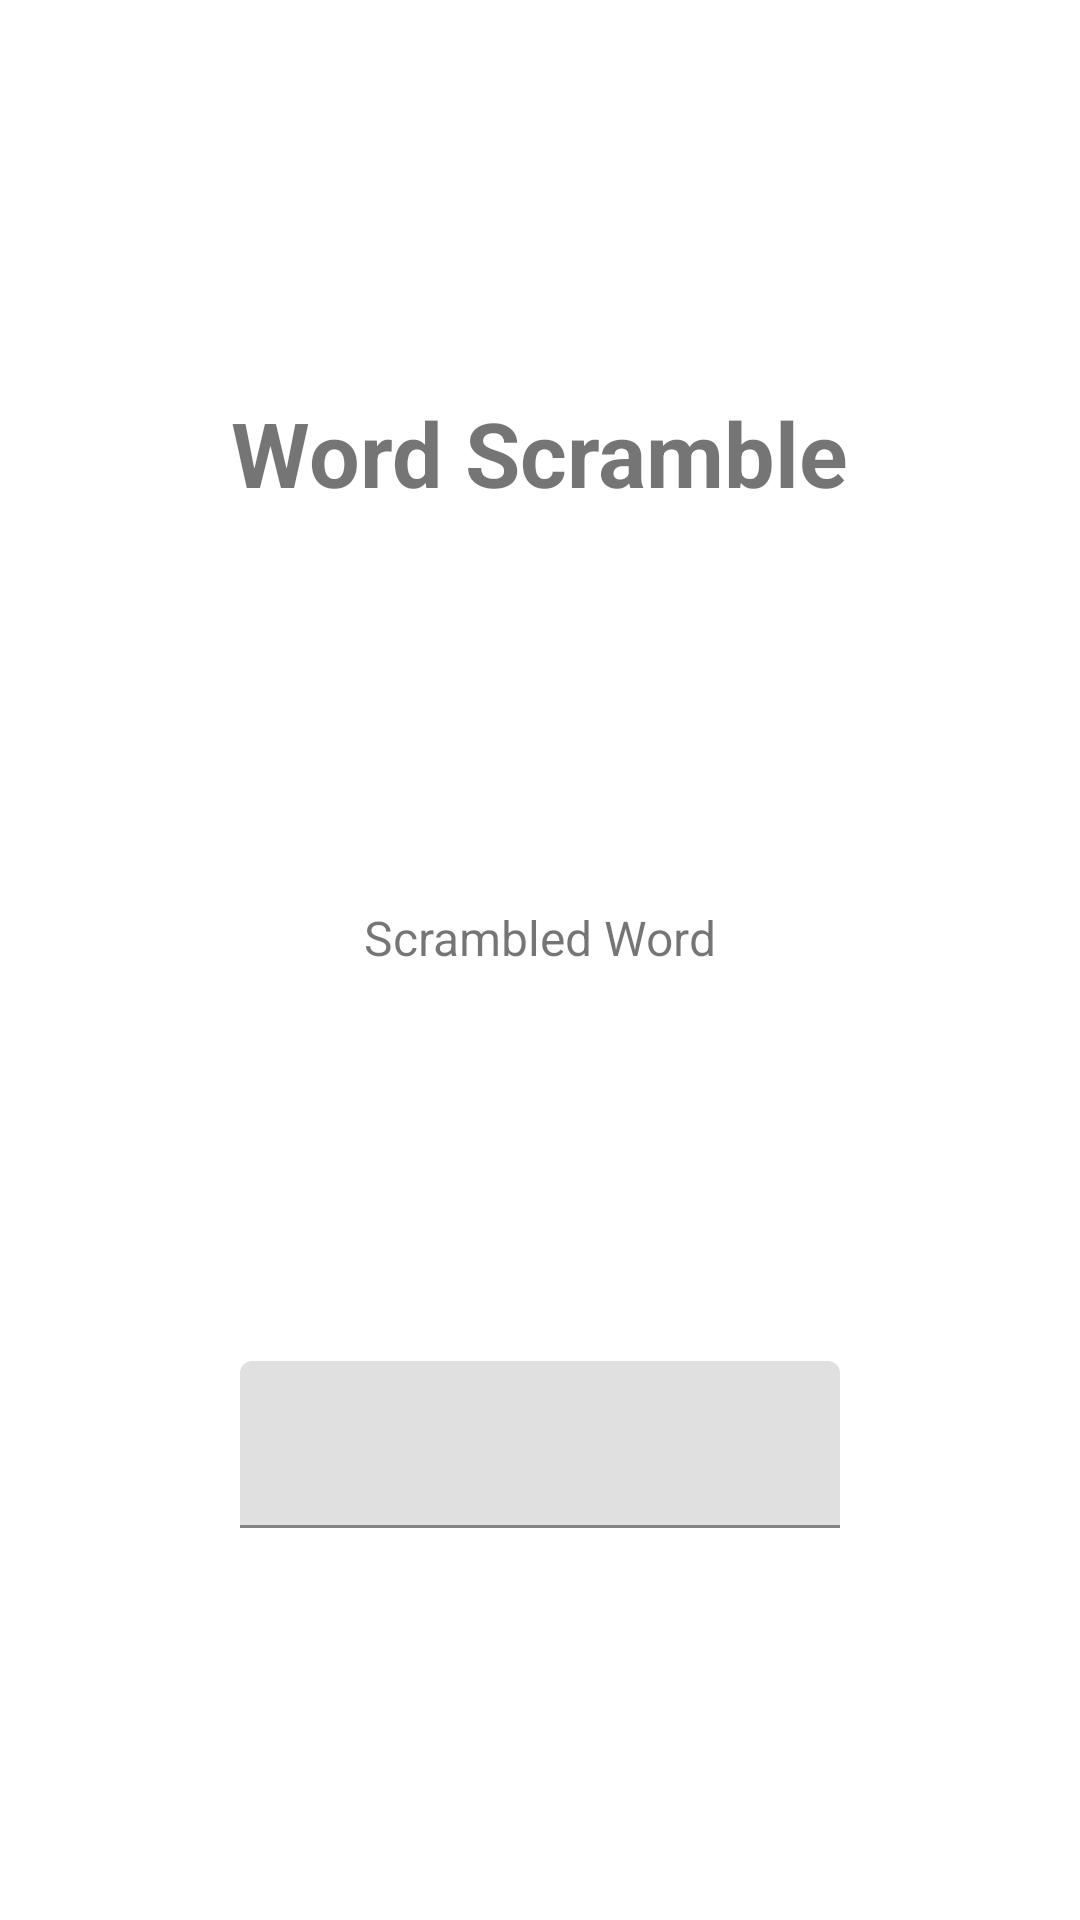

Produce the Android XML layout that renders to this screen, including the resource entries it uses.
<!-- AndroidManifest.xml: application theme Theme.lr2 -->
<!-- res/layout/task2_activity.xml -->
<?xml version="1.0" encoding="utf-8"?>
<androidx.constraintlayout.widget.ConstraintLayout xmlns:android="http://schemas.android.com/apk/res/android"
    xmlns:app="http://schemas.android.com/apk/res-auto"
    xmlns:tools="http://schemas.android.com/tools"
    android:layout_width="match_parent"
    android:layout_height="match_parent">

    <TextView
        android:id="@+id/t2_tv1"
        android:layout_width="wrap_content"
        android:layout_height="wrap_content"
        android:text="@string/t2_tv_scramble"
        android:textSize="30sp"
        android:textStyle="bold"
        app:layout_constraintVertical_chainStyle="spread"
        app:layout_constraintBottom_toTopOf="@+id/t2_tv2"
        app:layout_constraintEnd_toEndOf="parent"
        app:layout_constraintStart_toStartOf="parent"
        app:layout_constraintTop_toTopOf="parent" />

    <TextView
        android:id="@+id/t2_tv2"
        android:layout_width="wrap_content"
        android:layout_height="wrap_content"
        android:text="@string/t2_tv_scrambled2"
        android:textSize="16sp"
        app:layout_constraintBottom_toTopOf="@+id/t2_input_layout"
        app:layout_constraintEnd_toEndOf="parent"
        app:layout_constraintStart_toStartOf="parent"
        app:layout_constraintTop_toBottomOf="@id/t2_tv1" />

    <TextView
        android:id="@+id/t2_tv_word"
        android:layout_width="wrap_content"
        android:layout_height="wrap_content"
        android:layout_margin="16dp"
        android:textSize="24sp"
        app:layout_constraintEnd_toEndOf="parent"
        app:layout_constraintStart_toStartOf="parent"
        app:layout_constraintTop_toBottomOf="@+id/t2_tv2"
        tools:text="generated word" />

    <com.google.android.material.textfield.TextInputLayout
        android:id="@+id/t2_input_layout"
        style="@style/Widget.MaterialComponents.TextInputLayout.FilledBox"
        android:layout_width="wrap_content"
        android:layout_height="wrap_content"
        app:layout_constraintBottom_toBottomOf="parent"
        app:layout_constraintEnd_toEndOf="parent"
        app:layout_constraintStart_toStartOf="parent"
        app:layout_constraintTop_toBottomOf="@+id/t2_tv2">

        <com.google.android.material.textfield.TextInputEditText
            android:id="@+id/t2_input"
            android:layout_width="200dp"
            android:inputType="textAutoComplete"
            android:layout_height="wrap_content" />

    </com.google.android.material.textfield.TextInputLayout>

</androidx.constraintlayout.widget.ConstraintLayout>
<!-- resources referenced by this layout -->
<resources>
  <string name="t2_tv_scramble">Word Scramble</string>
  <string name="t2_tv_scrambled2">Scrambled Word</string>
  <style name="Theme.lr2" parent="Theme.MaterialComponents.DayNight.DarkActionBar">
          
          <item name="colorPrimary">@color/purple_500</item>
          <item name="colorPrimaryVariant">@color/purple_700</item>
          <item name="colorOnPrimary">@color/white</item>
          
          <item name="colorSecondary">@color/teal_200</item>
          <item name="colorSecondaryVariant">@color/teal_700</item>
          <item name="colorOnSecondary">@color/black</item>
          
          <item name="android:statusBarColor" tools:targetApi="l">?attr/colorPrimaryVariant</item>
          
      </style>
  <color name="purple_500">#FF6200EE</color>
  <color name="purple_700">#FF3700B3</color>
  <color name="white">#FFFFFFFF</color>
  <color name="teal_200">#FF03DAC5</color>
  <color name="teal_700">#FF018786</color>
  <color name="black">#FF000000</color>
</resources>
